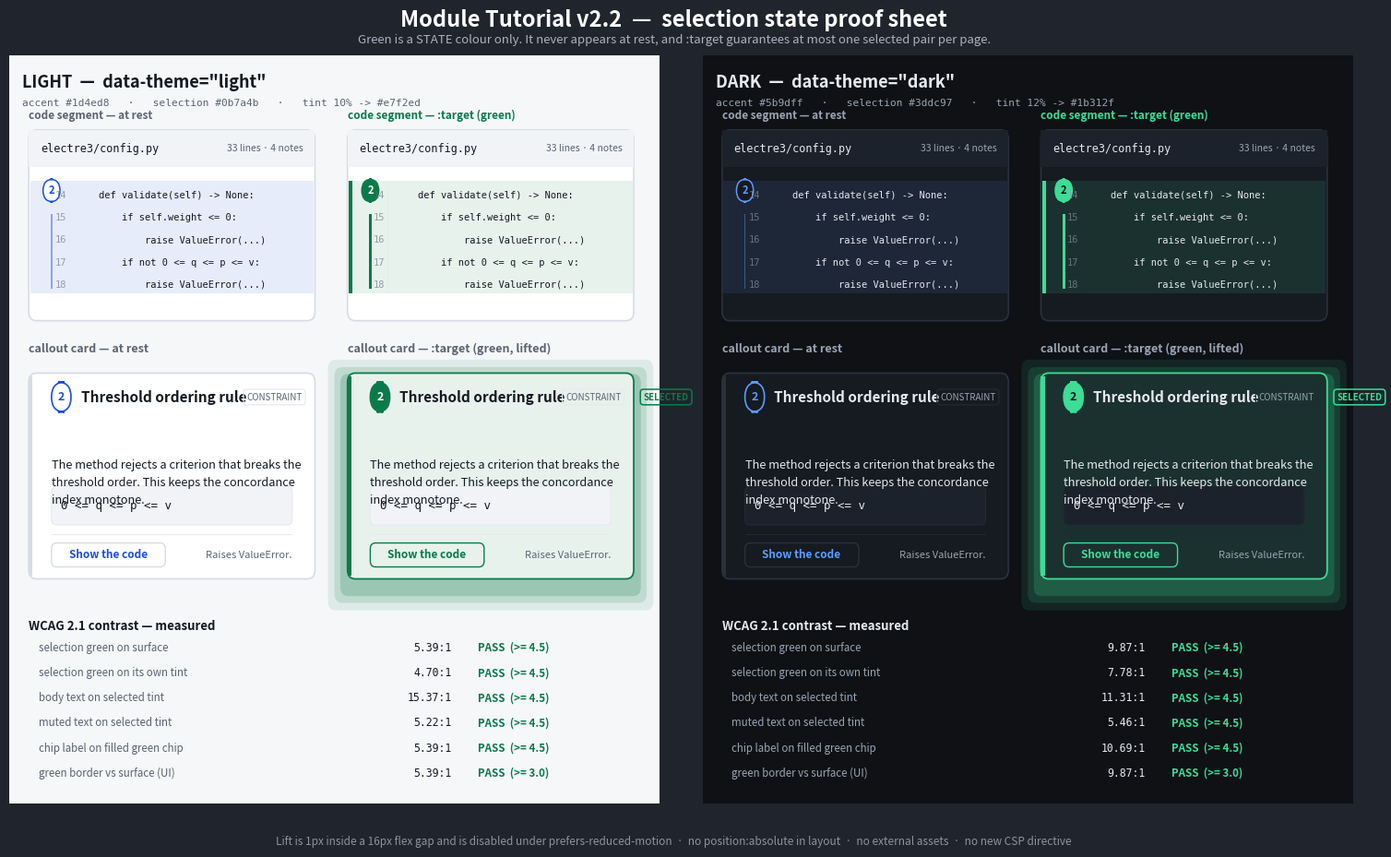

The script that saved this image: (Note: this script raises an exception after producing the figure.)
import matplotlib
matplotlib.use("Agg")
import matplotlib.pyplot as plt
from matplotlib.patches import FancyBboxPatch, Rectangle

def hx(c):
    c=c.lstrip('#'); return tuple(int(c[i:i+2],16) for i in (0,2,4))
def lin(v):
    v/=255.0
    return v/12.92 if v<=0.04045 else ((v+0.055)/1.055)**2.4
def Lum(r): return 0.2126*lin(r[0])+0.7152*lin(r[1])+0.0722*lin(r[2])
def cr(a,b):
    la,lb=Lum(hx(a)),Lum(hx(b)); hi,lo=max(la,lb),min(la,lb); return (hi+0.05)/(lo+0.05)
def over(f,a,b):
    f,b=hx(f),hx(b); return '#%02x%02x%02x'%tuple(round(f[i]*a+b[i]*(1-a)) for i in range(3))

TH = {
 "LIGHT": dict(bg="#f6f7f9", surf="#ffffff", s2="#f1f3f6", bd="#d7dce4", bds="#e7eaf0",
               tx="#141922", mu="#5b6472", ac="#1d4ed8", sel="#0b7a4b", a=0.10, on="#ffffff"),
 "DARK":  dict(bg="#0f1115", surf="#161a21", s2="#1c222b", bd="#2a313d", bds="#222935",
               tx="#e6e9ef", mu="#9aa4b4", ac="#5b9dff", sel="#3ddc97", a=0.12, on="#0f1115"),
}

fig = plt.figure(figsize=(15.5, 9.6), dpi=150)
fig.patch.set_facecolor("#20242c")
fig.text(.5,.972,"Module Tutorial v2.2  —  selection state proof sheet",
         ha="center",va="top",color="#ffffff",fontsize=17,fontweight="bold")
fig.text(.5,.944,"Green is a STATE colour only. It never appears at rest, and :target guarantees at most one selected pair per page.",
         ha="center",va="top",color="#aab3c0",fontsize=9.5)

def card(ax, x, y, w, h, T, selected, label):
    sel, tint = T["sel"], over(T["sel"], T["a"], T["surf"])
    bg   = tint if selected else T["surf"]
    edge = sel  if selected else T["bd"]
    if selected:  # optical lift: soft green halo + 1px ring
        for k,(o,al) in enumerate([(0.030,.10),(0.020,.14),(0.011,.20)]):
            ax.add_patch(FancyBboxPatch((x-o, y-o-0.012), w+2*o, h+2*o, boxstyle="round,pad=0,rounding_size=0.012",
                                        fc=sel, ec="none", alpha=al, zorder=1))
    ax.add_patch(FancyBboxPatch((x,y),w,h, boxstyle="round,pad=0,rounding_size=0.012",
                                fc=bg, ec=edge, lw=1.3, zorder=2))
    ax.add_patch(Rectangle((x,y+0.004),0.006,h-0.008, fc=edge, ec="none", zorder=3))  # 3px left border
    # chip
    cx, cy = x+0.035, y+h-0.052
    ax.add_patch(FancyBboxPatch((cx,cy),0.030,0.040, boxstyle="round,pad=0,rounding_size=0.020",
                                fc=sel if selected else T["surf"], ec=sel if selected else T["ac"], lw=1.2, zorder=4))
    ax.text(cx+0.015, cy+0.020, "2", ha="center", va="center", zorder=5, fontsize=9, fontweight="bold",
            color=T["on"] if selected else T["ac"])
    ax.text(x+0.080, cy+0.020, "Threshold ordering rule", va="center", color=T["tx"], fontsize=11, fontweight="semibold", zorder=5)
    ax.text(x+0.335, cy+0.020, "CONSTRAINT", va="center", color=T["mu"], fontsize=7, zorder=5,
            bbox=dict(boxstyle="round,pad=0.35", fc="none", ec=T["bds"], lw=.9))
    if selected:
        ax.text(x+0.455, cy+0.020, "SELECTED", va="center", color=sel, fontsize=7, fontweight="bold", zorder=5,
                bbox=dict(boxstyle="round,pad=0.35", fc="none", ec=sel, lw=1.1))
    ax.text(x+0.035, y+h-0.115, "The method rejects a criterion that breaks the\nthreshold order. This keeps the concordance\nindex monotone.",
            va="top", color=T["tx"], fontsize=9.2, linespacing=1.6, zorder=5)
    ax.add_patch(FancyBboxPatch((x+0.035,y+0.072),w-0.070,0.052, boxstyle="round,pad=0,rounding_size=0.008",
                                fc=T["s2"], ec=T["bds"], lw=.9, zorder=4))
    ax.text(x+0.050, y+0.098, "0 <= q <= p <= v", va="center", color=T["tx"], fontsize=9, family="monospace", zorder=5)
    ax.add_patch(Rectangle((x+0.035,y+0.058), w-0.070, 0.0012, fc=T["bds"], ec="none", zorder=4))
    ax.add_patch(FancyBboxPatch((x+0.035,y+0.016),0.175,0.032, boxstyle="round,pad=0,rounding_size=0.008",
                                fc="none", ec=sel if selected else T["bd"], lw=1.0, zorder=4))
    ax.text(x+0.122, y+0.032, "Show the code", ha="center", va="center", zorder=5, fontsize=8.5,
            fontweight="bold", color=sel if selected else T["ac"])
    ax.text(x+w-0.035, y+0.032, "Raises ValueError.", ha="right", va="center", color=T["mu"], fontsize=8, zorder=5)
    ax.text(x, y+h+0.028, label, color=T["mu"], fontsize=9, fontweight="bold", zorder=5)

def pane(ax, x, y, w, h, T, selected):
    sel, tint = T["sel"], over(T["sel"], T["a"], T["surf"])
    ax.add_patch(FancyBboxPatch((x,y),w,h, boxstyle="round,pad=0,rounding_size=0.012",
                                fc=T["surf"], ec=T["bd"], lw=1.2, zorder=2))
    ax.add_patch(Rectangle((x,y+h-0.050), w, 0.050, fc=T["s2"], ec="none", zorder=3))
    ax.text(x+0.018, y+h-0.025, "electre3/config.py", va="center", color=T["tx"], fontsize=8.5, family="monospace", zorder=4)
    ax.text(x+w-0.018, y+h-0.025, "33 lines · 4 notes", ha="right", va="center", color=T["mu"], fontsize=7.5, zorder=4)
    rows = ["    def validate(self) -> None:", "        if self.weight <= 0:",
            "            raise ValueError(...)", "        if not 0 <= q <= p <= v:",
            "            raise ValueError(...)"]
    top = y+h-0.072
    if selected:
        ax.add_patch(Rectangle((x+0.002, top-0.030*len(rows)+0.004), w-0.004, 0.030*len(rows), fc=tint, ec="none", zorder=3))
        ax.add_patch(Rectangle((x+0.002, top-0.030*len(rows)+0.004), 0.006, 0.030*len(rows), fc=sel, ec="none", zorder=4))
    else:
        ax.add_patch(Rectangle((x+0.002, top-0.030*len(rows)+0.004), w-0.004, 0.030*len(rows),
                               fc=T["ac"], alpha=.10, ec="none", zorder=3))
    ax.add_patch(Rectangle((x+0.062, top-0.030*len(rows)+0.004), 0.0012, 0.030*len(rows)-0.008,
                           fc=T["bds"], ec="none", zorder=4))
    chy = top-0.024
    ax.add_patch(FancyBboxPatch((x+0.022,chy),0.026,0.030, boxstyle="round,pad=0,rounding_size=0.015",
                                fc=sel if selected else T["surf"], ec=sel if selected else T["ac"], lw=1.1, zorder=5))
    ax.text(x+0.035, chy+0.015, "2", ha="center", va="center", fontsize=8, fontweight="bold", zorder=6,
            color=T["on"] if selected else T["ac"])
    bh = 0.030*len(rows)-0.050
    ax.add_patch(Rectangle((x+0.0335, top-0.030*len(rows)+0.010), 0.004 if selected else 0.0025, bh,
                           fc=sel if selected else T["ac"], alpha=1.0 if selected else .45, ec="none", zorder=5))
    for i,r in enumerate(rows):
        yy = top-0.030*i-0.015
        ax.text(x+0.058, yy, str(14+i), ha="right", va="center", color=T["mu"], alpha=.6, fontsize=7.5, family="monospace", zorder=6)
        ax.text(x+0.072, yy, r, va="center", color=T["tx"], fontsize=7.5, family="monospace", zorder=6)

for col,(name,T) in enumerate(TH.items()):
    ax = fig.add_axes([0.035+col*0.485, 0.075, 0.455, 0.845])
    ax.set_xlim(0,1); ax.set_ylim(0,1); ax.axis("off")
    ax.add_patch(Rectangle((0,0),1,1, fc=T["bg"], ec="none"))
    ax.text(0.02,0.975, name+"  —  data-theme=\"%s\"" % name.lower(), color=T["tx"], fontsize=13, fontweight="bold", va="top")
    tint = over(T["sel"], T["a"], T["surf"])
    ax.text(0.02,0.942, "accent %s   ·   selection %s   ·   tint %d%% -> %s" % (T["ac"], T["sel"], T["a"]*100, tint),
            color=T["mu"], fontsize=8, va="top", family="monospace")
    pane(ax, 0.03, 0.645, 0.44, 0.255, T, False)
    pane(ax, 0.52, 0.645, 0.44, 0.255, T, True)
    ax.text(0.03, 0.915, "code segment — at rest", color=T["mu"], fontsize=8.5, fontweight="bold")
    ax.text(0.52, 0.915, "code segment — :target (green)", color=T["sel"], fontsize=8.5, fontweight="bold")
    card(ax, 0.03, 0.300, 0.44, 0.275, T, False, "callout card — at rest")
    card(ax, 0.52, 0.300, 0.44, 0.275, T, True,  "callout card — :target (green, lifted)")
    rows=[("selection green on surface", cr(T["sel"],T["surf"]), 4.5),
          ("selection green on its own tint", cr(T["sel"],tint),  4.5),
          ("body text on selected tint",      cr(T["tx"],tint),   4.5),
          ("muted text on selected tint",     cr(T["mu"],tint),   4.5),
          ("chip label on filled green chip", cr(T["on"],T["sel"]),4.5),
          ("green border vs surface (UI)",    cr(T["sel"],T["surf"]),3.0)]
    ax.text(0.03,0.245,"WCAG 2.1 contrast — measured", color=T["tx"], fontsize=9.5, fontweight="bold", va="top")
    for i,(lab,v,req) in enumerate(rows):
        yy=0.208-i*0.0335
        ax.text(0.045, yy, lab, color=T["mu"], fontsize=8.3, va="center")
        ax.text(0.68,  yy, "%.2f:1" % v, color=T["tx"], fontsize=8.3, va="center", family="monospace", ha="right")
        ok = v>=req
        ax.text(0.72, yy, ("PASS  (>= %.1f)" % req) if ok else "FAIL", color=T["sel"] if ok else "#e5484d",
                fontsize=8.3, va="center", fontweight="bold")
fig.text(.5,.028,"Lift is 1px inside a 16px flex gap and is disabled under prefers-reduced-motion  ·  no position:absolute in layout  ·  no external assets  ·  no new CSP directive",
         ha="center",color="#8b94a3",fontsize=8.5)
fig.savefig("docs/design/module_tutorial_v2_2_selection_proof.png", facecolor=fig.get_facecolor())
print("ok")
